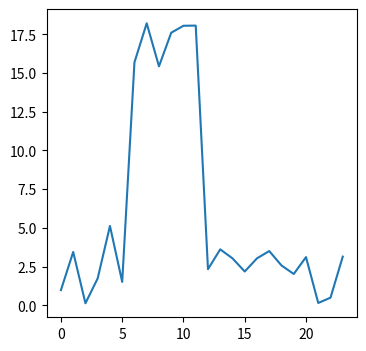

Recreate this plot in Python. (Note: this script raises an exception after producing the figure.)
import os
import pandas as pd
import numpy as np
import datetime 
from matplotlib import pyplot as plt

def gen():
    out=np.zeros(24)
    out[:6]=np.random.uniform(0.1, 6, 6)
    out[6:12]=np.random.uniform(15, 20, 6)
    out[12:14]=np.random.uniform(6, 8, 2)
    out[14:20]=np.random.uniform(15, 20, 6)
    out[20:]=np.random.uniform(0.1, 6, 4)
    return np.round(out, 2)

def genf():
    out=np.zeros(24)
    out[:6]=np.random.uniform(0.1, 6, 6)
    out[6:12]=np.random.uniform(15, 20, 6)
    out[12:14]=np.random.uniform(2, 4, 2)
    out[14:20]=np.random.uniform(2, 4, 6)
    out[20:]=np.random.uniform(0.1, 6, 4)
    return np.round(out, 2)


a=genf()
fig = plt.figure(figsize = (4, 4))
ax = plt.subplot(1, 1, 1)
ax.plot(a)
fig.show()

day0 = datetime.date(2013,5,11)
day1 = datetime.date(2014,7,24)
n = (day1-day0).days+1



alldate = np.linspace(day0, day1, n)

dfColumns=['year', 'month', 'day', 'hour', 'consumption']
df = pd.DataFrame(columns=dfColumns)

for i in range(n):
    #i=0
    dftmp = pd.DataFrame(columns=dfColumns)
    dftmp['year'] = np.ones(24, dtype=int)*alldate[i].year
    dftmp['month'] = np.ones(24, dtype=int)*alldate[i].month
    dftmp['day'] = np.ones(24, dtype=int)*alldate[i].day
    dftmp['hour'] = np.arange(24, dtype=int)
    if i < 330:
        dftmp['consumption'] = gen()
    elif i > 410:
        dftmp['consumption'] = genf()
    else:
        dftmp['consumption'] = gen()
    df = pd.concat([df, dftmp], axis = 0)
    df.reset_index(drop=True, inplace=True)

len(df)

df.to_csv(os.path.join('sample_data', 'vis_hw.csv'), index=False)



